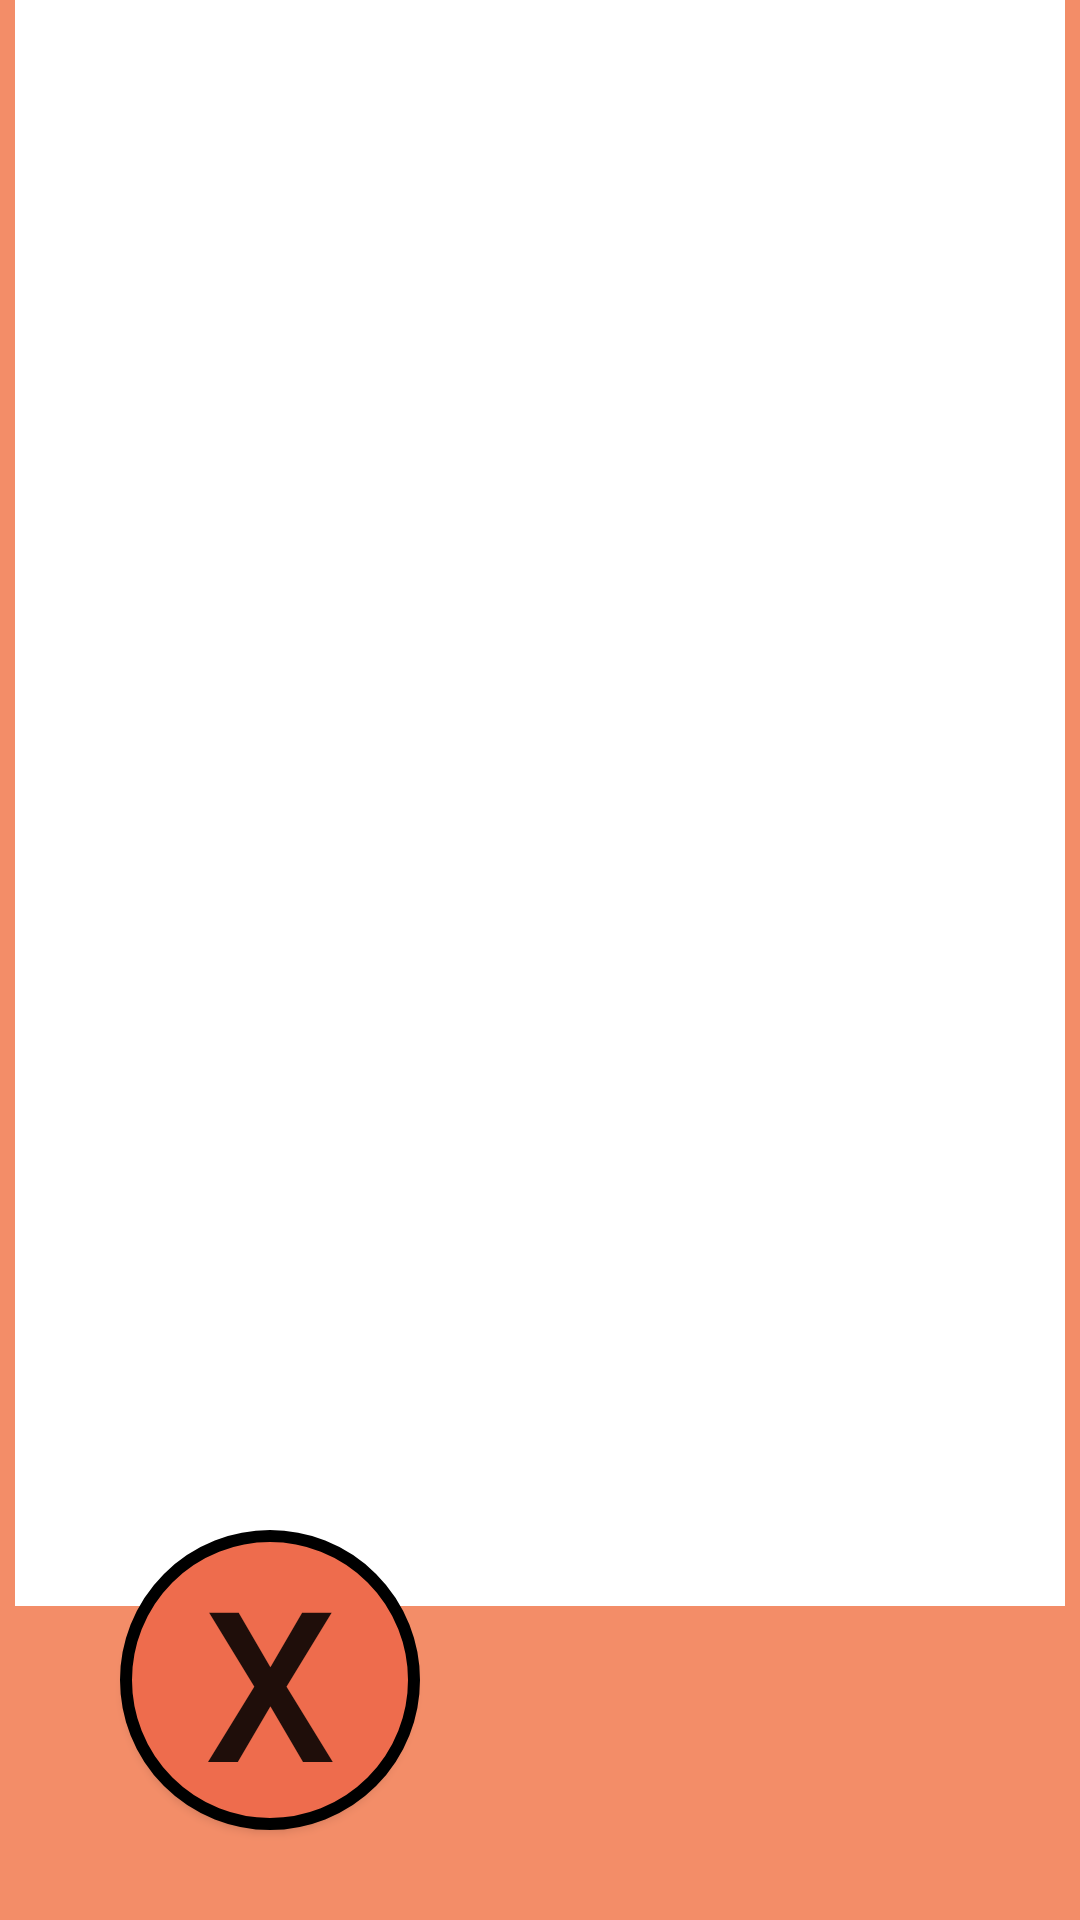

Write the Android layout XML for this screen, with the resource values it uses.
<!-- AndroidManifest.xml: application theme Theme.KauppaLappunen_02 -->
<!-- res/layout/activity_shopping_list.xml -->
<?xml version="1.0" encoding="utf-8"?>
<androidx.constraintlayout.widget.ConstraintLayout xmlns:android="http://schemas.android.com/apk/res/android"
    android:layout_width="match_parent"
    android:layout_height="match_parent"
    xmlns:app="http://schemas.android.com/apk/res-auto"
    xmlns:tools="http://schemas.android.com/tools"
    android:background="@color/lappunenHoney">

    <androidx.recyclerview.widget.RecyclerView
        android:id="@+id/rvShoppingList"
        android:layout_width="350dp"
        android:layout_height="550dp"

        android:background="@color/white"

        android:layout_marginBottom="120dp"
        app:layout_constraintBottom_toBottomOf="parent"
        app:layout_constraintEnd_toEndOf="parent"
        app:layout_constraintStart_toStartOf="parent"
        app:layout_constraintTop_toTopOf="parent" />

    <Button
        android:id="@+id/btnExit"
        android:layout_width="100dp"
        android:layout_height="100dp"

        android:layout_marginLeft="40dp"

        android:layout_marginBottom="30dp"
        android:background="@drawable/roundbutton"

        android:text="X"
        android:textSize="70sp"
        app:layout_constraintBottom_toBottomOf="parent"
        app:layout_constraintStart_toStartOf="parent" />

</androidx.constraintlayout.widget.ConstraintLayout>
<!-- resources referenced by this layout -->
<resources>
  <color name="lappunenHoney">#F38D68</color>
  <color name="white">#FFFFFFFF</color>
  <!-- drawable roundbutton (drawable) -->
  <?xml version="1.0" encoding="utf-8"?>
  <shape xmlns:android="http://schemas.android.com/apk/res/android"
      android:shape="rectangle">
      <solid android:color="@color/lappunenOrange"/>
      <corners android:bottomRightRadius="200dp"
          android:bottomLeftRadius="200dp"
          android:topLeftRadius="200dp"
          android:topRightRadius="200dp"/>
      <stroke android:color="@color/black"
          android:width="4dp"/>
  </shape>
  <style name="Theme.KauppaLappunen_02" parent="android:Theme.Material.Light.NoActionBar" />
  <color name="lappunenOrange">#EE6C4D</color>
  <color name="black">#FF000000</color>
</resources>
